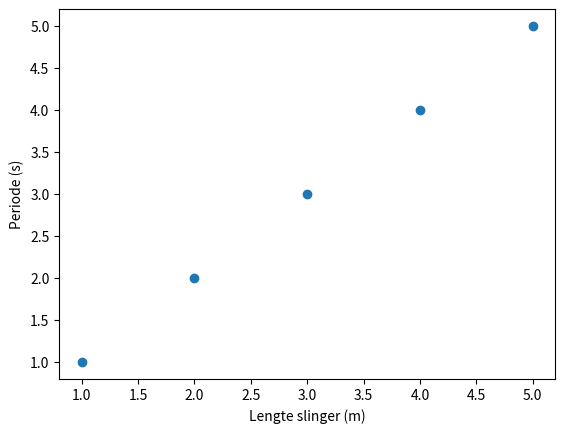
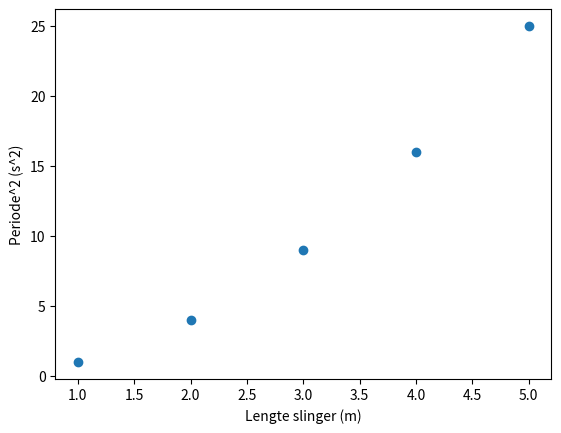

Reproduce these figures in Python, in order.
import numpy as np
import matplotlib.pyplot as plt

l = np.array([1, 2, 3, 4, 5]) #vul hier je waardes van l in gescheiden door een komma
T = np.array([1, 2, 3, 4, 5]) #vul hier je waardes van T in gescheiden door een komma

plt.plot(l, T, 'o')
plt.xlabel('Lengte slinger (m)')
plt.ylabel('Periode (s)')
plt.show()

T2 = T**2

plt.plot(l, T2, 'o')
plt.xlabel('Lengte slinger (m)')
plt.ylabel('Periode^2 (s^2)')
plt.show()
